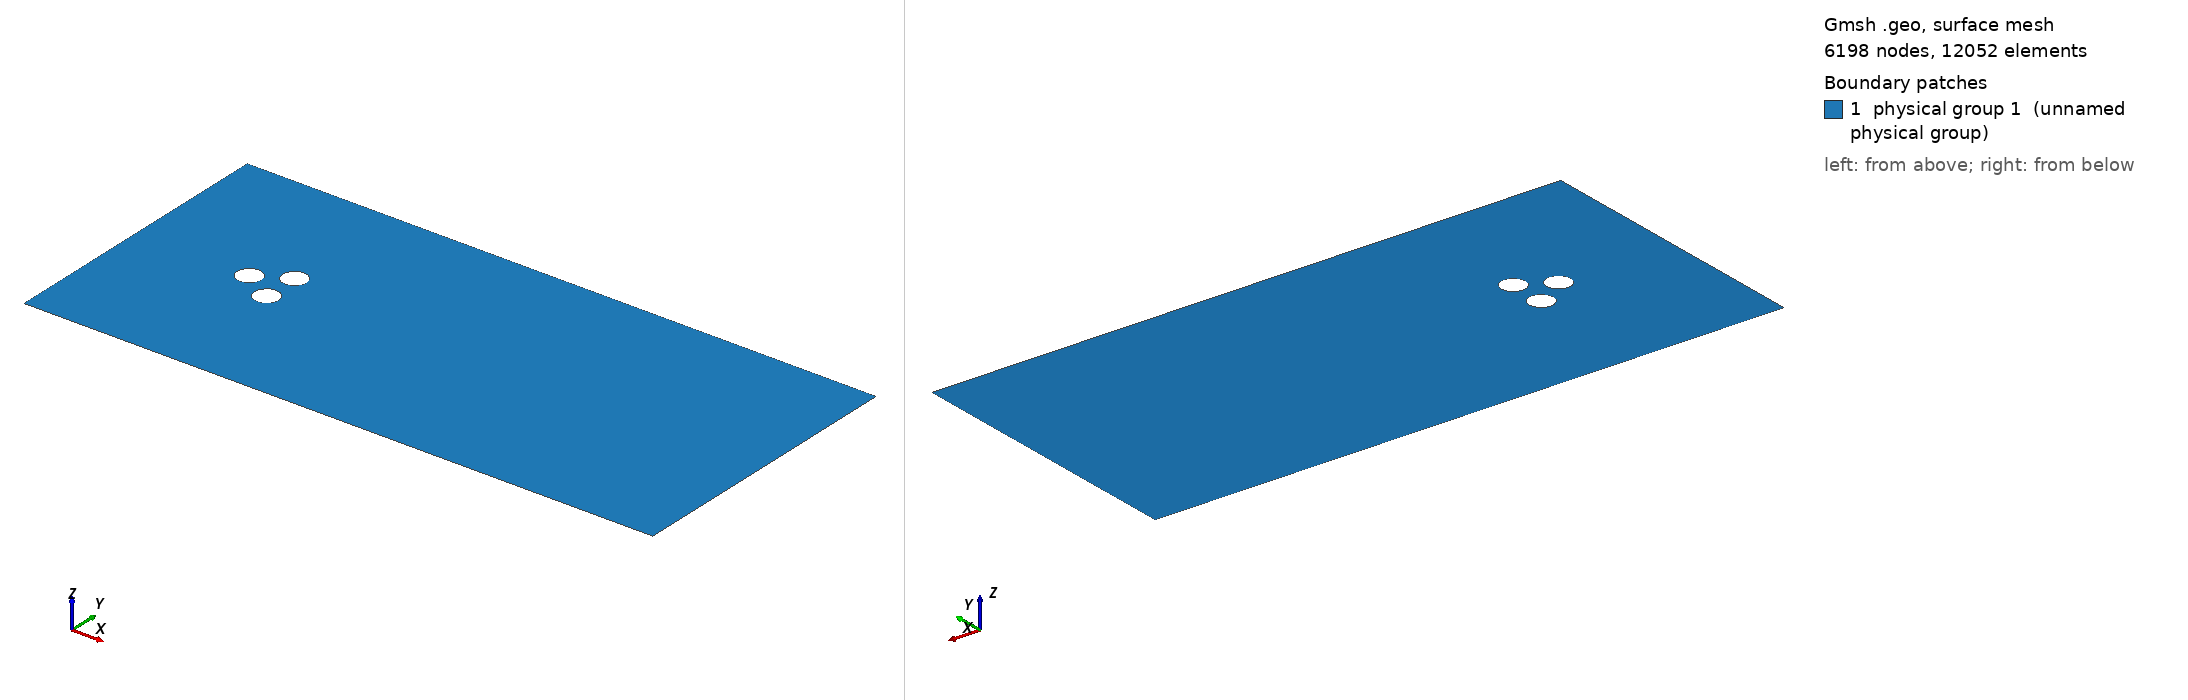

Gmsh geometry script, surface-meshed: 6198 nodes, 12052 surface elements. Boundary patches (legend numbers): 1 physical group 1 (unnamed physical group). Left view from above one corner, right view from below the opposite corner. Legend entries are the model's physical surfaces. The drawing asked Gmsh for element sizes between 1% and 20% of the model's largest extent; the script's own settings can give other sizes.

=== geometry.geo (drawn) ===
cylinder_size = 0.02;
// Cylider specifications
radius = 0.5;
x_centers[] = {-Cos(Pi/6)*3*radius, 0, 0};   // Cylinder centers form equilat tri with 3R side
y_centers[] = {0, -1.5*radius, 1.5*radius};  // 3R apart

box_size = 0.22; //0.5
// Box specs; these are hardcoded [-6, 20] x [-6, 6]
ll = newp;
Point(ll) = {-6, -6, 0, box_size};

lr = newp;
Point(lr) = {20, -6, 0, box_size};

ur = newp;
Point(ur) = {20, 6, 0, box_size};

ul = newp;
Point(ul) = {-6, 6, 0, box_size};

// Mark the boundary as follows
//             4
// ul(x)----------------ur(x)
// |                     |
// | 1                   | 2
// |                     |
// ll(x)----------------lr(x)
//             3

ll_lr = newl;
Line(ll_lr) = {ll, lr};
Physical Line(3) = {ll_lr};

lr_ur = newl;
Line(lr_ur) = {lr, ur};
Physical Line(2) = {lr_ur};

ur_ul = newl;
Line(ur_ul) = {ur, ul};
Physical Line(4) = {ur_ul}; 

ul_ll = newl;
Line(ul_ll) = {ul, ll};
Physical Line(1) = {ul_ll}; 

// Outer box
outer = newll;
Line Loop(outer) = {ll_lr, lr_ur, ur_ul, ul_ll};

cylinders[] = {};
cylinder_surfaces[] = {};
// For the cylinders let's define an auxliary macro
// assuming center_x, center_y and radius have their values in the namesspace
// and there is a tag
Macro MakeCylinder
      p = newp; 
      Point(p) = {center_x, center_y, 0, cylinder_size};
      Point(p+1) = {center_x-radius, center_y, 0, cylinder_size};
      Point(p+2) = {center_x, center_y-radius, 0, cylinder_size};
      Point(p+3) = {center_x+radius, center_y, 0, cylinder_size};
      Point(p+4) = {center_x, center_y+radius, 0, cylinder_size};

      l = newl;
      Circle(l) = {p+1, p, p+2};
      Circle(l+1) = {p+2, p, p+3};
      Circle(l+2) = {p+3, p, p+4};
      Circle(l+3) = {p+4, p, p+1};

      // All these take the same tag
      tag += 1;
      cylinder_surface[] = {l, l+1, l+2, l+3};
      Physical Line(tag) = {cylinder_surface[]};

      loop = newll;
      Line Loop(loop) = {cylinder_surface[]};
      cylinders[] += {loop};
      cylinder_surfaces[] += {cylinder_surface[]};
Return

tag = 4;  // The last tag used for surface marking
// Let there be cylinder
For i In {1:#x_centers[]}
    center_x = x_centers[i-1];
    center_y = y_centers[i-1];

    Call MakeCylinder;
EndFor

bounding_loops[] = {outer};
bounding_loops[] += {cylinders[]};
// Surface now is
s = news;
Plane Surface(s) = {bounding_loops[]};
Physical Surface(1) = {s};

Macro Extrema
  min_item = items[0];
  max_item = min_item;
  For i In {1:#items[]}
    thing = items[i-1];
    If(thing < min_item)
      min_item = thing;
    EndIf

    If(thing > max_item)
      max_item = thing;
    EndIf
  EndFor
Return


// For better control let us refine a bounding stripe of the cylinders
// Compute bounding box of the cylinders;
items[] = x_centers;
Call Extrema;
x_min = min_item - 2*radius;
x_max = max_item + 22*radius;  // Make it longer

items[] = y_centers;
Call Extrema;
y_min = min_item - 8*radius;
y_max = max_item + 8*radius;

// Mesh size for cells with XMin < x < Xmax and Ymin < y Ymax is set to
// VIn, outside we have Vout. Another possibility is to control the size
// by characteristic mesh size, i.e. the final argument of point constructor
Field[1] = Box;
Field[1].XMin = x_min;
Field[1].XMax = x_max;
Field[1].YMin = y_min; 
Field[1].YMax = y_max;
Field[1].VIn = 0.08; //0.18 //2*cylinder_size;
Field[1].VOut = box_size;

// Alternative; fine inside ball
// Search for center
xcenter = 0;
ycenter = 0;
For i In {1:#x_centers[]}
    xcenter += x_centers[i-1];
    ycenter += y_centers[i-1];
EndFor

xcenter /= #x_centers[];
ycenter /= #x_centers[];

x_shifts[] = {-radius, 0, radius, 0};
y_shifts[] = {0, -radius, 0, radius};
// Search for ball radius
ball_size = 0;
For i In {1:#x_centers[]}
    x0 = x_centers[i-1];
    y0 = y_centers[i-1];

    For j In {1:#x_shifts[]}
       x = x0 + x_shifts[j-1];
       y = y0 + y_shifts[j-1];

       dist = Sqrt((x-xcenter)*(x-xcenter) + (y-ycenter)*(y-ycenter));
       If(dist > ball_size)
         ball_size = dist;
       EndIf
    EndFor
EndFor

Field[2] = Ball;
Field[2].XCenter = xcenter;
Field[2].YCenter = ycenter;
Field[2].Radius = ball_size + 0.5*radius;
Field[2].VIn = cylinder_size;
Field[2].VOut = box_size;

tag = 2;
ncyls = #x_centers[];
threshold_tags[] = {};
// Compute mesh size based on distance from cylinders
For c In {0:(ncyls-1)}
    c_surface[] = {};
    For i In {(c*4):((c+1)*4-1)}
        c_surface[] += {cylinder_surfaces[i]};
    EndFor

    tag += 1;
    // Setup distance field
    Field[tag] = Distance;
    Field[tag].EdgesList = {c_surface[]};
    // And threshold based on it
    ttag = tag + 1;
    Field[ttag] = Threshold;
    Field[ttag].IField = tag;
    Field[ttag].LcMin = cylinder_size;  // When dist < DistMin we have LcMin
    Field[ttag].LcMax = box_size;  
    Field[ttag].DistMin = 0.1*radius;
    Field[ttag].DistMax = 0.2*radius;
    
    threshold_tags[] += {ttag};
    tag += 1;
EndFor

tag += 1;
// It reamains to have master for the slave thresholds
Field[tag] = Min;
Field[tag].FieldsList = {threshold_tags[]};

// Which if any field to use for mesh size. Commenting out line below
// makes the mesh size depend only on size of points
Background Field = 1;
